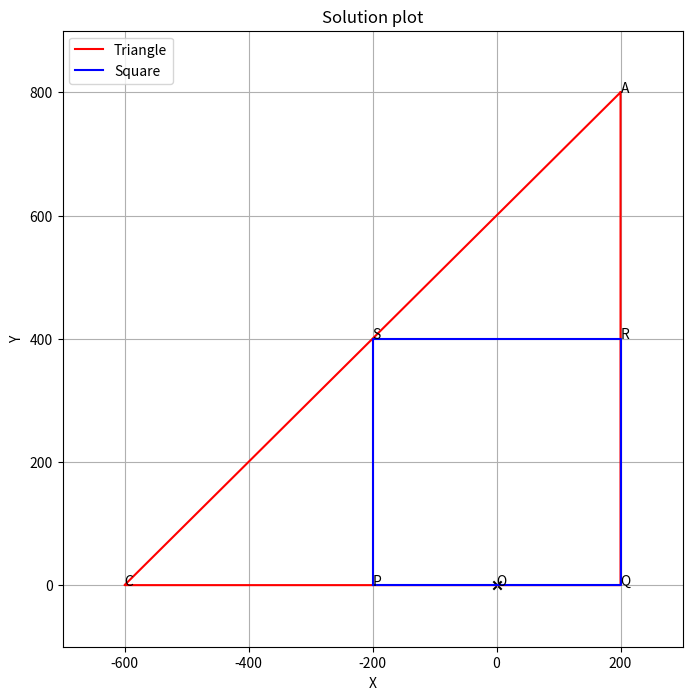

The matplotlib source for this figure:
import matplotlib.pyplot as plt

# Triangle points
A = (200, 800)
Q = (200, 0)
C = (-600, 0)

# Square points
P = (-200, 0)
R = (200, 400)
S = (-200, 400)

# Lists for triangle
triangle_x = [A[0], Q[0], C[0], A[0]]
triangle_y = [A[1], Q[1], C[1], A[1]]

# Lists for square
square_x = [P[0], Q[0], R[0], S[0], P[0]]
square_y = [P[1], Q[1], R[1], S[1], P[1]]

plt.figure(figsize=(8, 8))

# Plot triangle
plt.plot(triangle_x, triangle_y, 'r-', label='Triangle')

# Plot square
plt.plot(square_x, square_y, 'b-', label='Square')

# Label triangle points
plt.text(A[0], A[1], 'A')
plt.text(Q[0], Q[1], 'Q')
plt.text(C[0], C[1], 'C')

# Label square points
plt.text(P[0], P[1], 'P')
plt.text(R[0], R[1], 'R')
plt.text(S[0], S[1], 'S')

# Mark and label the origin
plt.scatter([0], [0], marker='x', color='black')
plt.text(0, 0, 'O')

# To match axes and layout
plt.xlabel('X')
plt.ylabel('Y')
plt.title('Solution plot')
plt.xlim(-700, 300)
plt.ylim(-100, 900)
plt.grid(True)
plt.legend()
plt.show()

